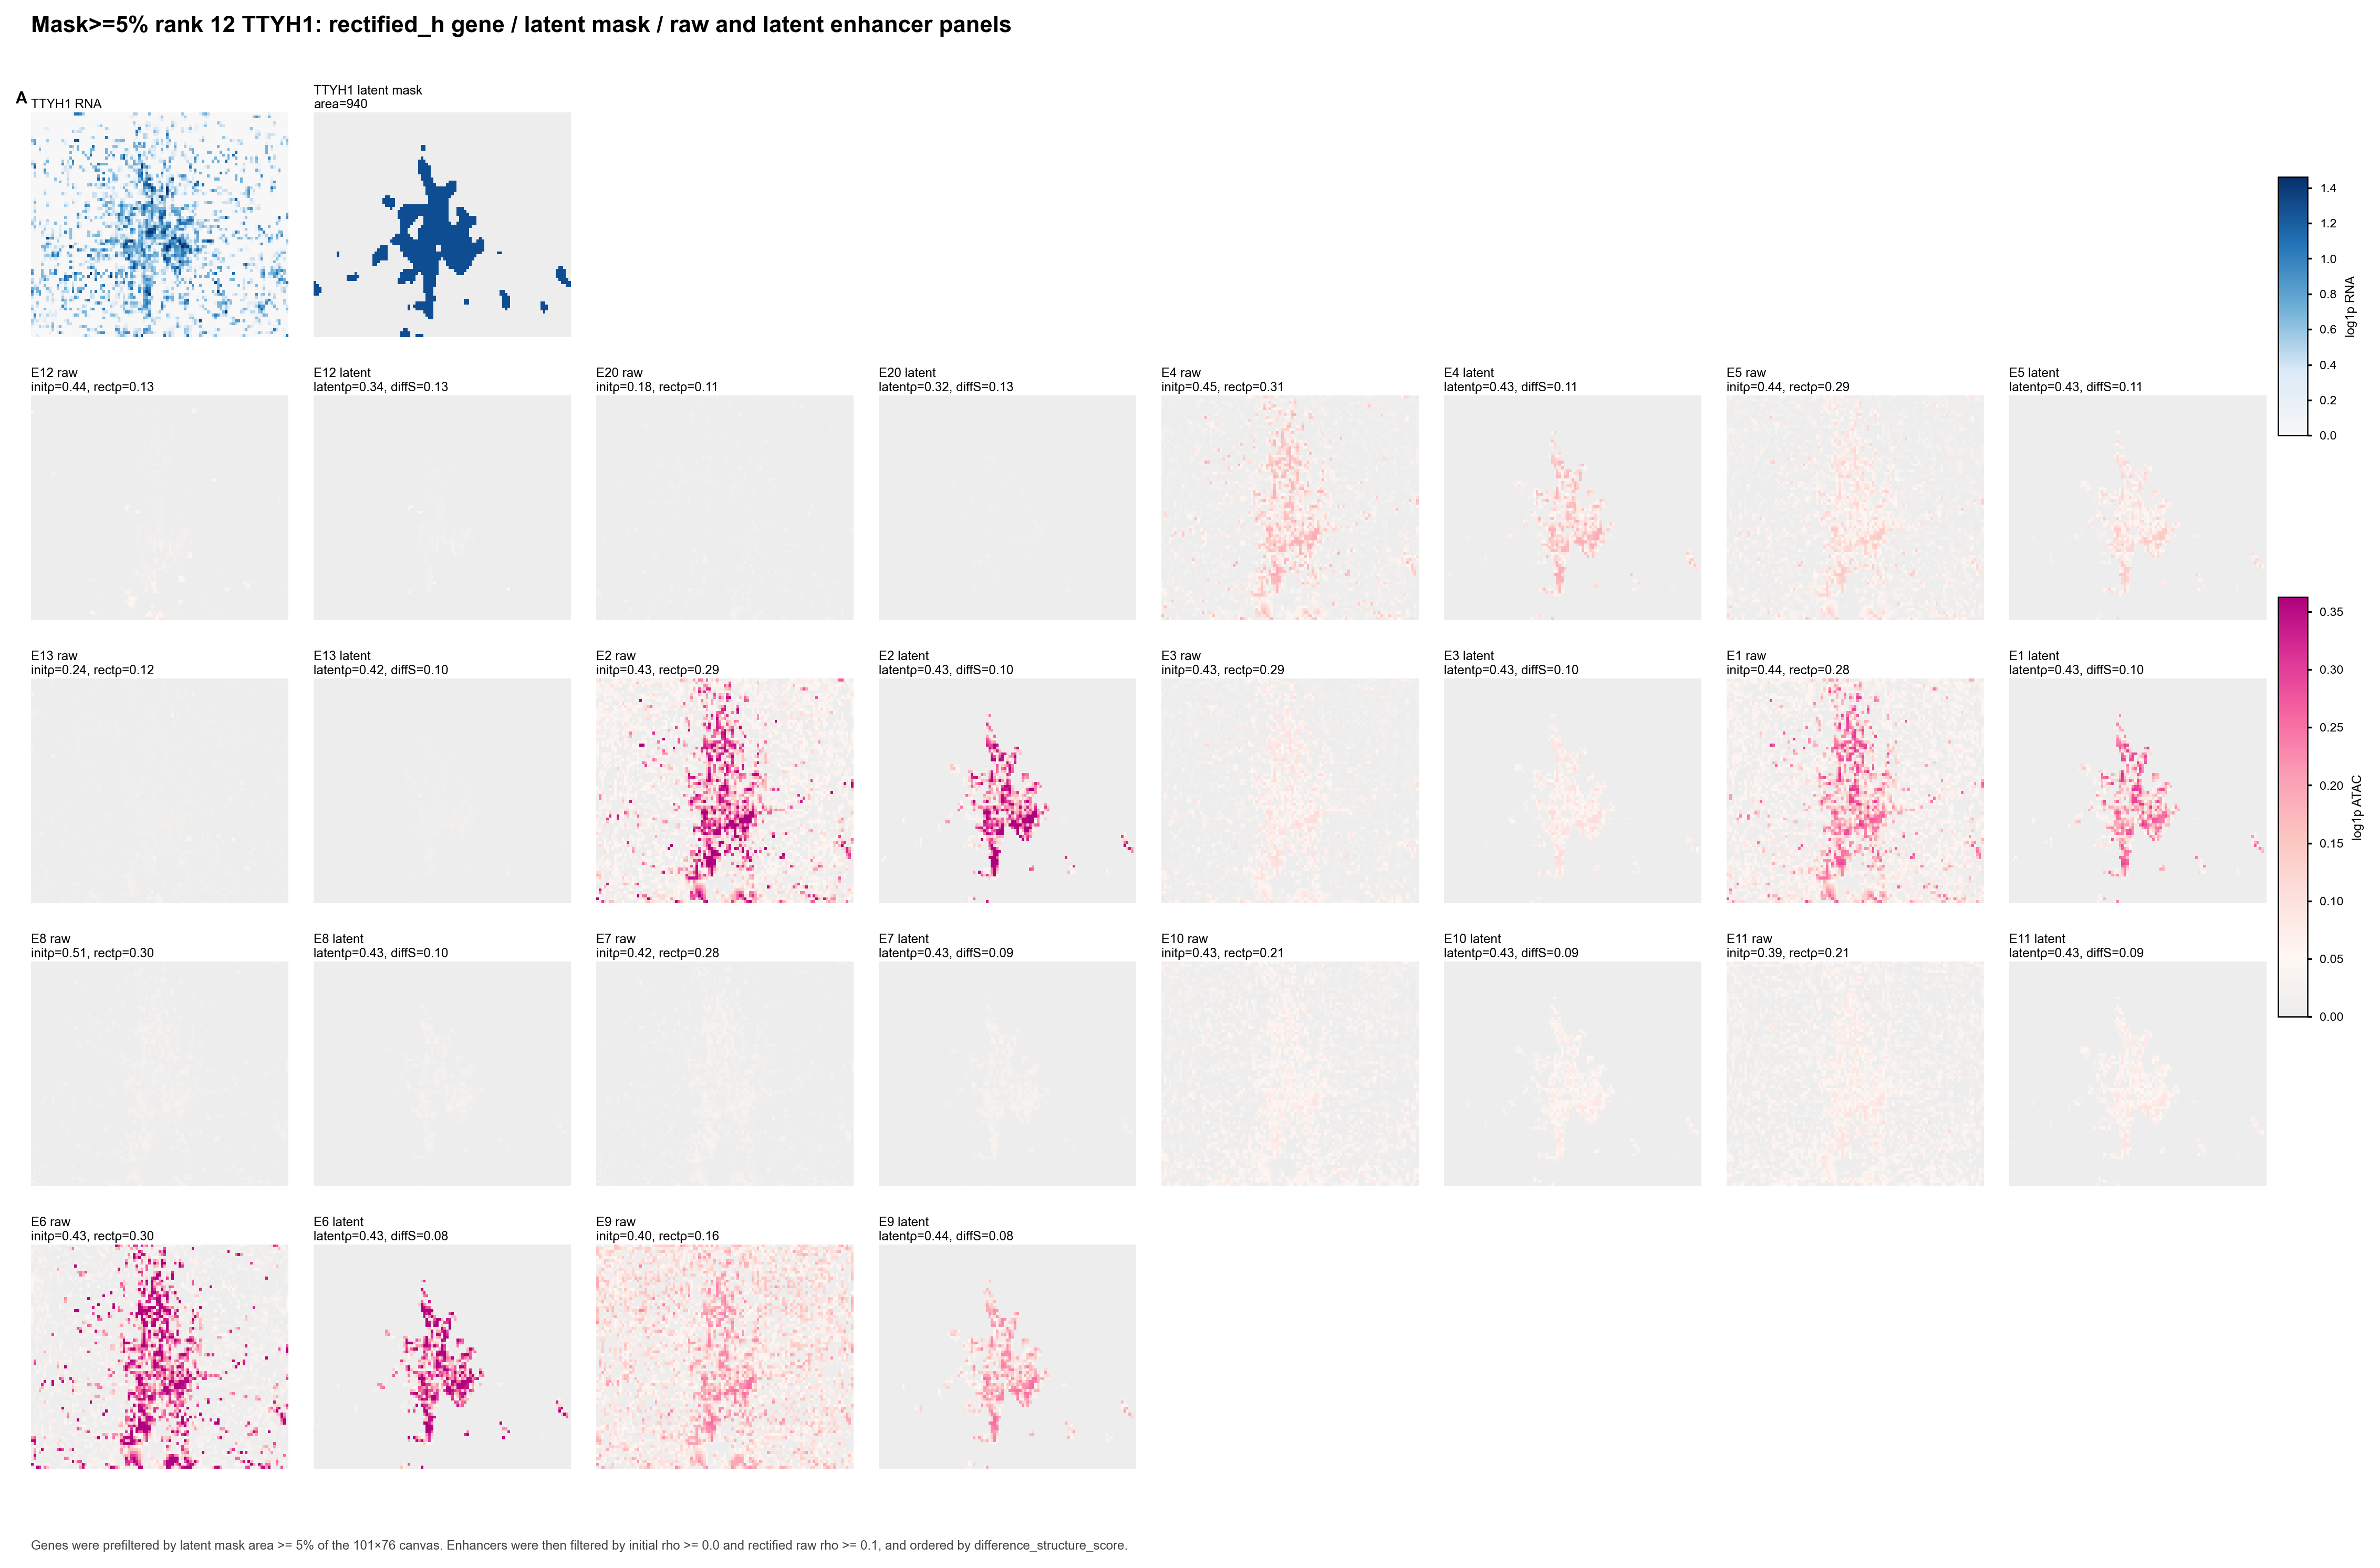

Source data for this figure (header and first rows):
panel_id	enhancer	initial_rho	rectified_raw_rho	latent_state_rho	difference_structure_score	importance	distance
E12	chr19:54473065-54473566	0.4375	0.1252	0.3404	0.1327	0.02067	[-36412]
E20	chr19:54402460-54402961	0.1831	0.1119	0.3193	0.1311	0.006163	[12509]
E4	chr19:54435892-54436393	0.4482	0.3134	0.4293	0.1115	0.08251	[0]
E5	chr19:54429865-54430366	0.4391	0.2904	0.4285	0.1089	0.08228	[0]
E13	chr19:54266001-54266502	0.2445	0.1179	0.4167	0.1049	0.0218	[148967]
E2	chr19:54420944-54421445	0.4341	0.2944	0.4322	0.1006	0.09766	[0]
E3	chr19:54439361-54439862	0.4257	0.2883	0.4289	0.09957	0.09569	[-2708]
E1	chr19:54430772-54431273	0.4369	0.2845	0.4349	0.09742	0.1031	[0]
E8	chr19:54398857-54399358	0.5058	0.2976	0.4295	0.09655	0.06596	[16111]
E7	chr19:54388205-54388706	0.4209	0.2819	0.4308	0.0912	0.08117	[26763]
E10	chr19:54418092-54418593	0.4341	0.2106	0.4276	0.09017	0.0501	[0]
E11	chr19:54462928-54463429	0.3894	0.2119	0.4321	0.08923	0.03177	[-26274]
E6	chr19:54420265-54420766	0.426	0.3017	0.4292	0.08404	0.08252	[0]
E9	chr19:54415143-54415644	0.4039	0.1621	0.4375	0.08389	0.06912	[0]
